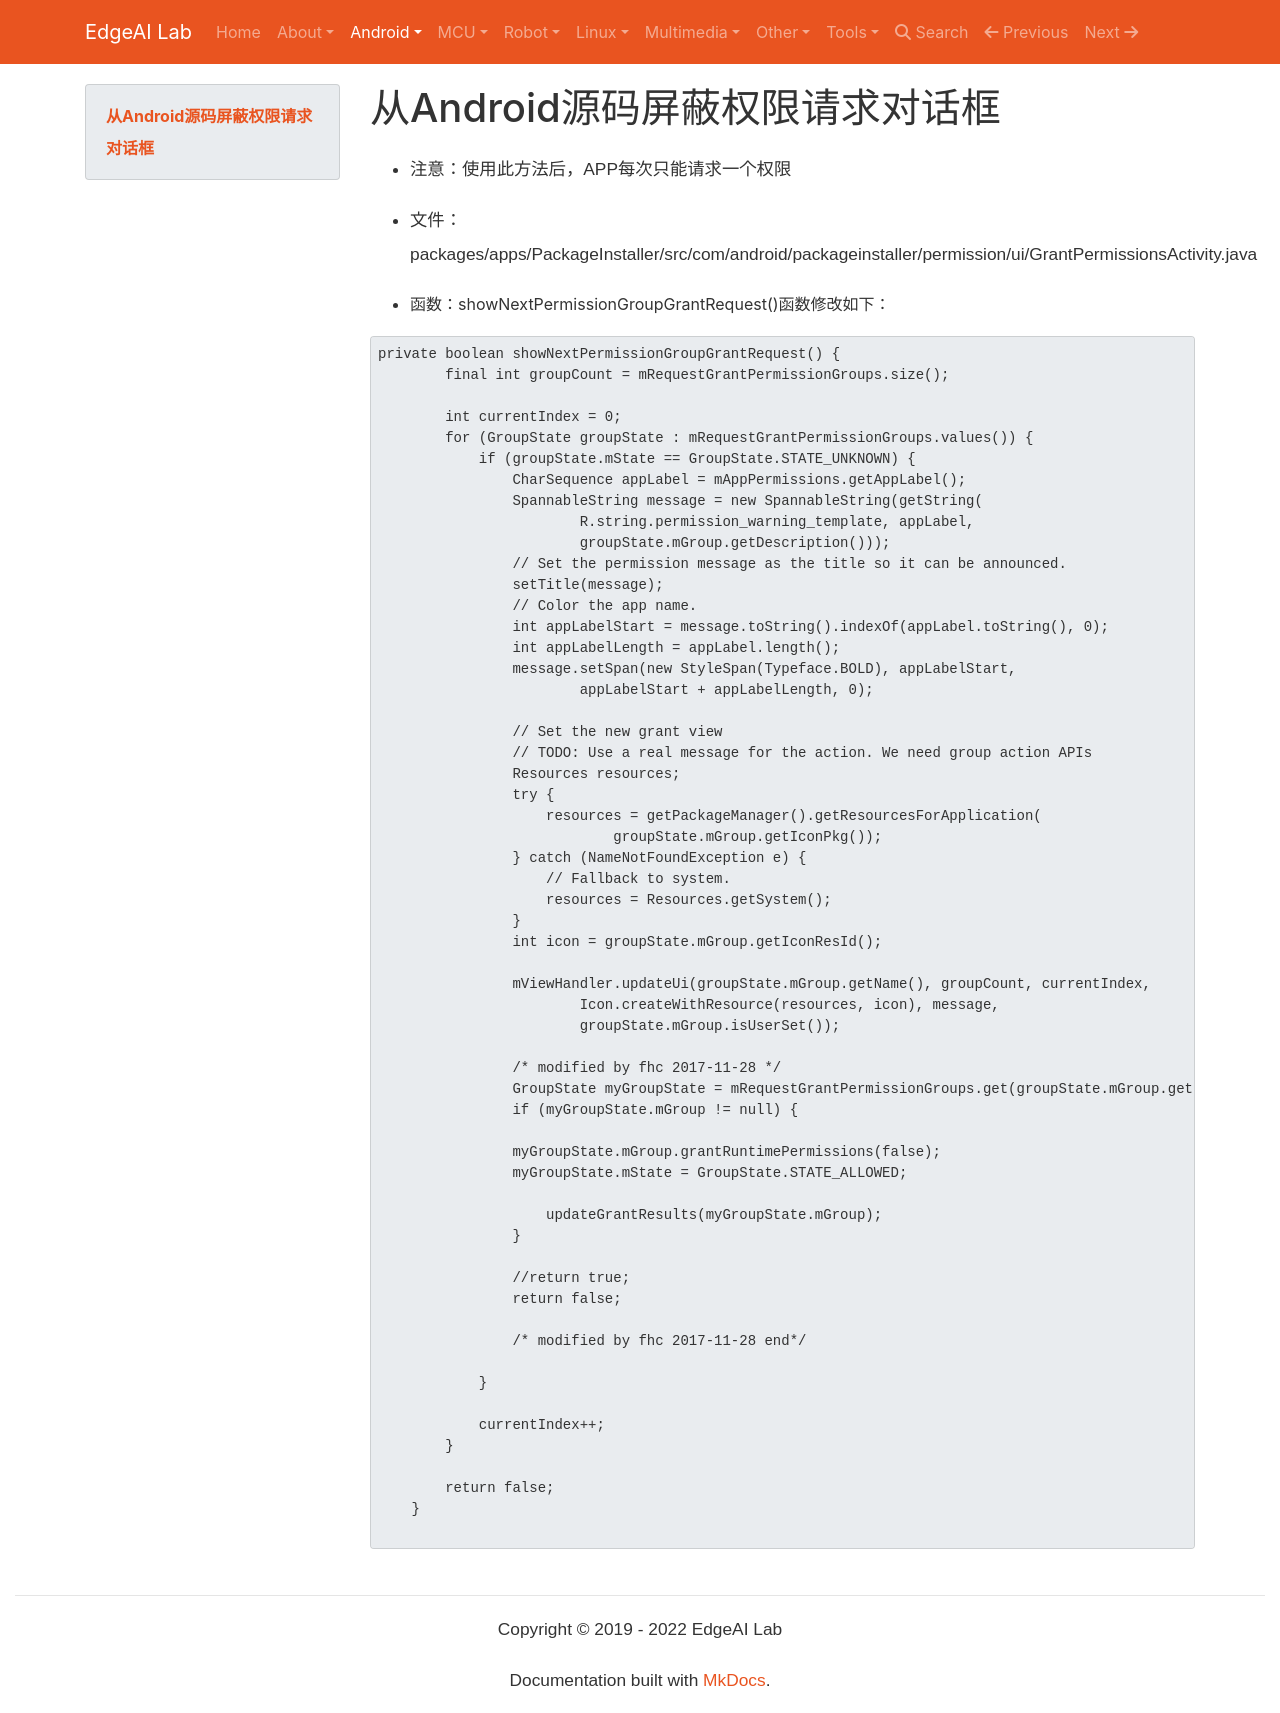

repository: EdgeAI-Lab/notebook · page: Android/android_source_code/android_mask_permission_dialog/index.html · generator: mkdocs

# 从Android源码屏蔽权限请求对话框


* 注意：使用此方法后，APP每次只能请求一个权限

* 文件：packages/apps/PackageInstaller/src/com/android/packageinstaller/permission/ui/GrantPermissionsActivity.java
* 函数：showNextPermissionGroupGrantRequest()函数修改如下：

```c
private boolean showNextPermissionGroupGrantRequest() {
        final int groupCount = mRequestGrantPermissionGroups.size();

        int currentIndex = 0;
        for (GroupState groupState : mRequestGrantPermissionGroups.values()) {
            if (groupState.mState == GroupState.STATE_UNKNOWN) {
                CharSequence appLabel = mAppPermissions.getAppLabel();
                SpannableString message = new SpannableString(getString(
                        R.string.permission_warning_template, appLabel,
                        groupState.mGroup.getDescription()));
                // Set the permission message as the title so it can be announced.
                setTitle(message);
                // Color the app name.
                int appLabelStart = message.toString().indexOf(appLabel.toString(), 0);
                int appLabelLength = appLabel.length();
                message.setSpan(new StyleSpan(Typeface.BOLD), appLabelStart,
                        appLabelStart + appLabelLength, 0);

                // Set the new grant view
                // TODO: Use a real message for the action. We need group action APIs
                Resources resources;
                try {
                    resources = getPackageManager().getResourcesForApplication(
                            groupState.mGroup.getIconPkg());
                } catch (NameNotFoundException e) {
                    // Fallback to system.
                    resources = Resources.getSystem();
                }
                int icon = groupState.mGroup.getIconResId();

                mViewHandler.updateUi(groupState.mGroup.getName(), groupCount, currentIndex,
                        Icon.createWithResource(resources, icon), message,
                        groupState.mGroup.isUserSet());

				/* modified by fhc 2017-11-28 */
				GroupState myGroupState = mRequestGrantPermissionGroups.get(groupState.mGroup.getName());
				if (myGroupState.mGroup != null) {
					
				myGroupState.mGroup.grantRuntimePermissions(false);
				myGroupState.mState = GroupState.STATE_ALLOWED;
					
					updateGrantResults(myGroupState.mGroup);
				}
							
                //return true;
                return false;
				
				/* modified by fhc 2017-11-28 end*/
				
            }

            currentIndex++;
        }

        return false;
    }

```
